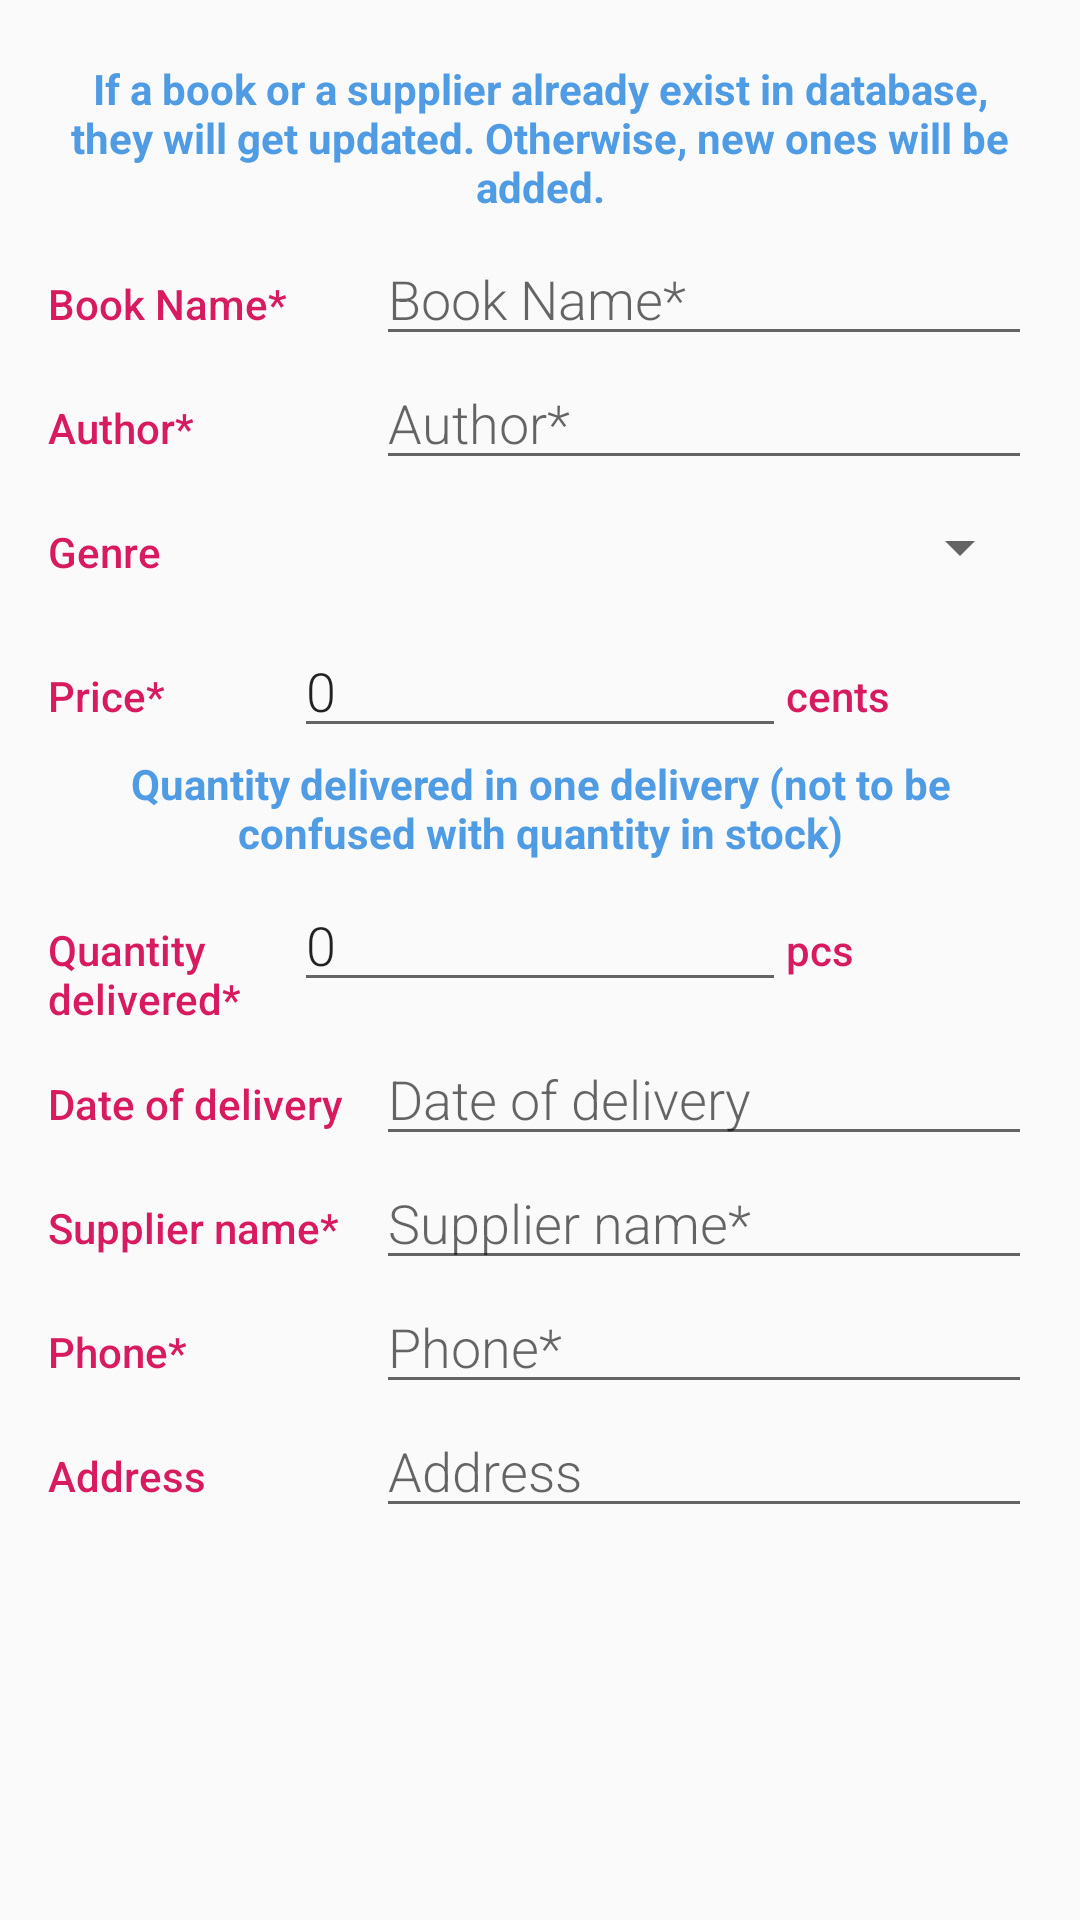

Layout XML and referenced resources for this Android screen:
<!-- AndroidManifest.xml: application theme AppTheme -->
<!-- res/layout/delivery_editor.xml -->
<?xml version="1.0" encoding="utf-8"?>
<ScrollView xmlns:android="http://schemas.android.com/apk/res/android"
    xmlns:tools="http://schemas.android.com/tools"
    android:layout_width="match_parent"
    android:layout_height="match_parent"
    android:padding="@dimen/activity_margin"
    tools:context=".DeliveryEditor">

    <LinearLayout
        android:layout_width="match_parent"
        android:layout_height="match_parent"
        android:orientation="vertical">

        <TextView
            android:id="@+id/delivery_editor_hint"
            style="@style/itemText"
            android:text="@string/delivery_editor_hint"
            android:textColor="@color/hint_color" />

        
        <LinearLayout
            android:layout_width="match_parent"
            android:layout_height="wrap_content"
            android:orientation="horizontal">

            
            <TextView
                style="@style/EditorLabelStyle"
                android:text="@string/book_name_label" />

            
            <EditText
                android:id="@+id/edit_book_name"
                style="@style/EditorFieldStyle"
                android:hint="@string/book_name_label" />
        </LinearLayout>

        
        <LinearLayout
            android:layout_width="match_parent"
            android:layout_height="wrap_content"
            android:orientation="horizontal">

            
            <TextView
                style="@style/EditorLabelStyle"
                android:text="@string/author_label" />

            
            <EditText
                android:id="@+id/edit_book_author"
                style="@style/EditorFieldStyle"
                android:hint="@string/author_label" />
        </LinearLayout>

        
        <LinearLayout
            android:layout_width="match_parent"
            android:layout_height="wrap_content"
            android:orientation="horizontal">

            
            <TextView
                style="@style/EditorLabelStyle"
                android:text="@string/genre_label" />

            
            <Spinner
                android:id="@+id/edit_book_genre"
                android:layout_width="wrap_content"
                android:layout_height="@dimen/spinner_height"
                android:paddingLeft="@dimen/edit_field_padding_left"
                android:paddingRight="@dimen/edit_field_padding_left"
                android:spinnerMode="dropdown" />

        </LinearLayout>

        
        <LinearLayout
            android:layout_width="match_parent"
            android:layout_height="wrap_content"
            android:orientation="horizontal">

            
            <TextView
                style="@style/EditorLabelStyle"
                android:text="@string/price_label" />

            
            <EditText
                android:id="@+id/edit_book_price"
                style="@style/EditorFieldStyle"
                android:hint="@string/price_label"
                android:inputType="number"
                android:text="0" />

            
            <TextView
                android:id="@+id/label_weight_units"
                style="@style/EditorLabelStyle"
                android:text="@string/cents_label" />

        </LinearLayout>

        
        <TextView
            android:id="@+id/book_editor_quant_del_hint"
            style="@style/itemText"
            android:text="@string/book_editor_quant_del_hint"
            android:textColor="@color/hint_color" />

        <LinearLayout
            android:layout_width="match_parent"
            android:layout_height="wrap_content"
            android:orientation="horizontal">

            
            <TextView
                style="@style/EditorLabelStyle"
                android:text="@string/quantity_delivered_label" />

            
            <EditText
                android:id="@+id/edit_delivery_quantity"
                style="@style/EditorFieldStyle"
                android:hint="@string/quantity_delivered_label"
                android:inputType="number"
                android:text="0" />

            
            <TextView
                android:id="@+id/label_quantity_units"
                style="@style/EditorLabelStyle"
                android:text="@string/pcs_label" />

        </LinearLayout>

        
        <LinearLayout
            android:layout_width="match_parent"
            android:layout_height="wrap_content"
            android:orientation="horizontal">

            
            <TextView
                style="@style/EditorLabelStyle"
                android:text="@string/date_of_delivery_label" />

            
            <EditText
                android:id="@+id/edit_delivery_date"
                style="@style/EditorFieldStyle"
                android:focusable="false"
                android:hint="@string/date_of_delivery_label"
                android:inputType="date" />

        </LinearLayout>

        
        <LinearLayout
            android:layout_width="match_parent"
            android:layout_height="wrap_content"
            android:orientation="horizontal">

            
            <TextView
                style="@style/EditorLabelStyle"
                android:text="@string/supplier_name_label" />

            
            <EditText
                android:id="@+id/edit_supplier_name"
                style="@style/EditorFieldStyle"
                android:hint="@string/supplier_name_label" />
        </LinearLayout>

        
        <LinearLayout
            android:layout_width="match_parent"
            android:layout_height="wrap_content"
            android:orientation="horizontal">

            
            <TextView
                style="@style/EditorLabelStyle"
                android:text="@string/phone_label" />

            
            <EditText
                android:id="@+id/edit_supplier_phone"
                style="@style/EditorFieldStyle"
                android:hint="@string/phone_label"
                android:inputType="phone" />

        </LinearLayout>

        
        <LinearLayout
            android:layout_width="match_parent"
            android:layout_height="wrap_content"
            android:orientation="horizontal">

            
            <TextView
                style="@style/EditorLabelStyle"
                android:text="@string/address_label" />

            
            <EditText
                android:id="@+id/edit_supplier_address"
                style="@style/EditorFieldStyle"
                android:hint="@string/address_label" />

        </LinearLayout>

    </LinearLayout>
</ScrollView>
<!-- resources referenced by this layout -->
<resources>
  <color name="hint_color">#509ce4</color>
  <dimen name="activity_margin">16dp</dimen>
  <dimen name="edit_field_padding_left">4dp</dimen>
  <dimen name="spinner_height">48dp</dimen>
  <string name="address_label">Address</string>
  <string name="author_label">Author*</string>
  <string name="book_editor_quant_del_hint">Quantity delivered in one delivery (not to be confused with quantity in stock)</string>
  <string name="book_name_label">Book Name*</string>
  <string name="cents_label">cents</string>
  <string name="date_of_delivery_label">Date of delivery</string>
  <string name="delivery_editor_hint">If a book or a supplier already exist in database, they will get updated. Otherwise, new ones will be added.</string>
  <string name="genre_label">Genre</string>
  <string name="pcs_label">pcs</string>
  <string name="phone_label">Phone*</string>
  <string name="price_label">Price*</string>
  <string name="quantity_delivered_label">Quantity delivered*</string>
  <string name="supplier_name_label">Supplier name*</string>
  <style name="EditorFieldStyle">
          <item name="android:layout_height">wrap_content</item>
          <item name="android:layout_width">0dp</item>
          <item name="android:layout_weight">2</item>
          <item name="android:paddingLeft">@dimen/edit_field_padding_left</item>
          <item name="android:fontFamily">sans-serif-light</item>
          <item name="android:textAppearance">?android:textAppearanceMedium</item>
      </style>
  <style name="EditorLabelStyle">
          <item name="android:layout_height">wrap_content</item>
          <item name="android:layout_width">0dp</item>
          <item name="android:layout_weight">1</item>
          <item name="android:paddingTop">@dimen/editfield_label_padding</item>
          <item name="android:textColor">@color/colorAccent</item>
          <item name="android:fontFamily">sans-serif-medium</item>
          <item name="android:textAppearance">?android:textAppearanceSmall</item>
      </style>
  <style name="itemText" parent="@android:style/TextAppearance">
          <item name="android:textSize">@dimen/text_font_size</item>
          <item name="android:layout_width">wrap_content</item>
          <item name="android:layout_height">wrap_content</item>
          <item name="android:layout_gravity">center_horizontal</item>
          <item name="android:gravity">center_horizontal</item>
          <item name="android:textStyle">bold</item>
          <item name="android:layout_margin">@dimen/text_margin</item>
          <item name="android:textColor">@color/colorTitle</item>
      </style>
  <style name="AppTheme" parent="Theme.AppCompat.Light.DarkActionBar">
          
          <item name="colorPrimary">@color/colorPrimary</item>
          <item name="colorPrimaryDark">@color/colorPrimaryDark</item>
          <item name="colorAccent">@color/colorAccent</item>
      </style>
  <dimen name="editfield_label_padding">16dp</dimen>
  <color name="colorAccent">#D81B60</color>
  <dimen name="text_font_size">14sp</dimen>
  <dimen name="text_margin">4dp</dimen>
  <color name="colorTitle">#a343cf</color>
  <color name="colorPrimary">#008577</color>
  <color name="colorPrimaryDark">#00574B</color>
</resources>
